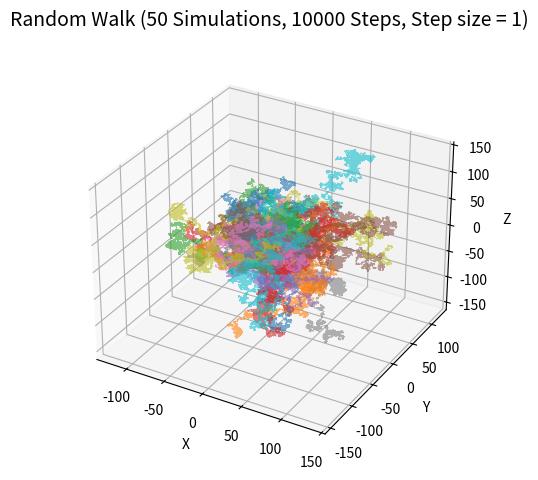

The script that saved this image:
import matplotlib.pyplot as plt
import numpy as np


def random_walk_3d(n_steps, step_size):
    theta = np.random.uniform(0, 2 * np.pi, n_steps)
    phi = np.arccos(np.random.uniform(-1, 1, n_steps))

    dx = step_size * np.sin(phi) * np.cos(theta)
    dy = step_size * np.sin(phi) * np.sin(theta)
    dz = step_size * np.cos(phi)

    x = np.concatenate(([0], np.cumsum(dx)))
    y = np.concatenate(([0], np.cumsum(dy)))
    z = np.concatenate(([0], np.cumsum(dz)))

    return x, y, z



N_steps = 10000
N_simulations = 50
stepsize = 1


fig = plt.figure()
ax = fig.add_subplot(projection="3d")


try:
    
    plt.get_current_fig_manager().window.state("zoomed")
except Exception:
    try:
        
        plt.get_current_fig_manager().full_screen_toggle()
    except Exception:
        pass


for i in range(N_simulations):
    x_coords, y_coords, z_coords = random_walk_3d(N_steps, stepsize)
    ax.plot(x_coords, y_coords, z_coords, alpha=0.6, linewidth=0.5)

ax.set_title(
    f"Random Walk ({N_simulations} Simulations, {N_steps} Steps, Step size = {stepsize})",
    fontsize=14,
    pad=20,
)
ax.set_xlabel("X")
ax.set_ylabel("Y")
ax.set_zlabel("Z")


plt.tight_layout()

plt.show()
